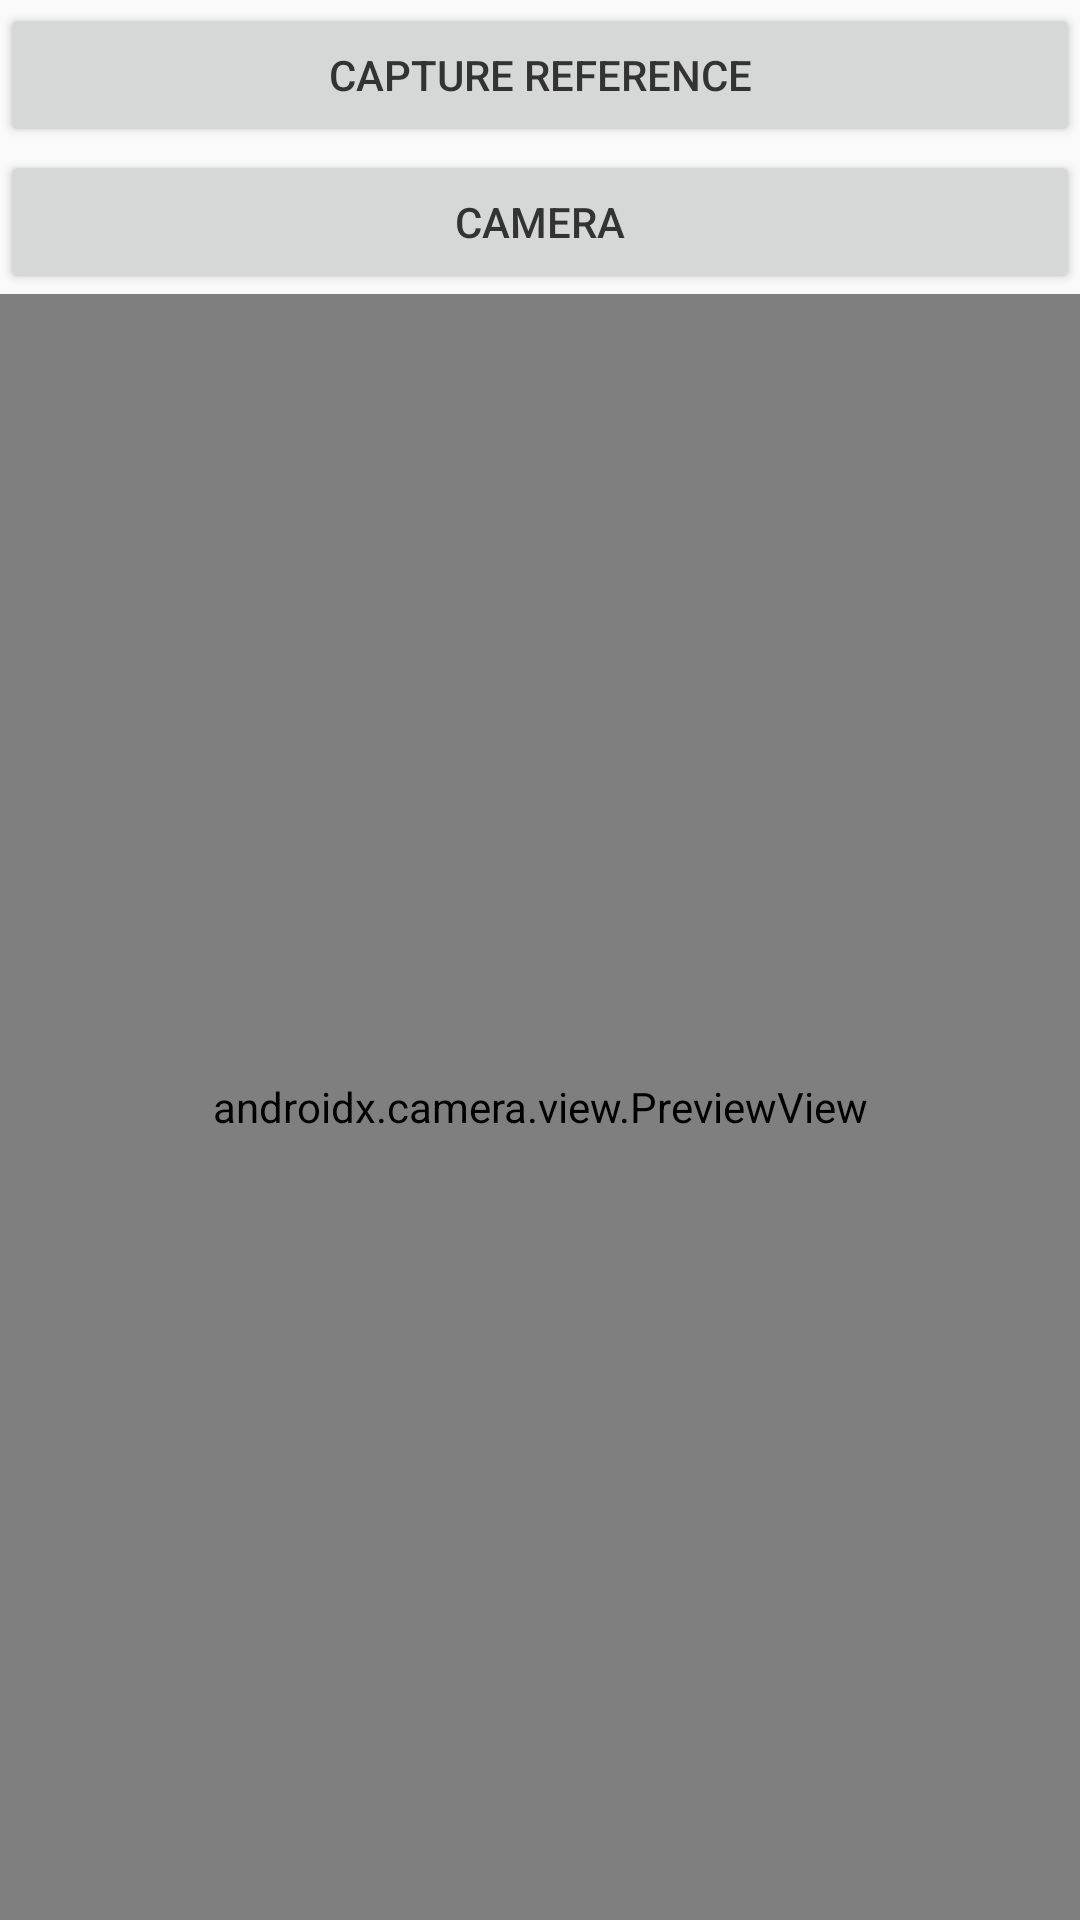

This screen was rendered from an Android layout file. Write that file and the resources it references.
<!-- AndroidManifest.xml: application theme Base.Theme.FRNotesApp -->
<!-- res/layout/home_fragment.xml -->
<?xml version="1.0" encoding="utf-8"?>
<LinearLayout xmlns:android="http://schemas.android.com/apk/res/android"
    android:layout_width="match_parent"
    android:layout_height="match_parent"
    android:orientation="vertical"
    android:background="?android:attr/windowBackground">

  

    <Button
        android:id="@+id/captureReferenceButton"
        android:layout_width="match_parent"
        android:layout_height="wrap_content"
        android:text="Capture Reference"
        android:layout_gravity="center_horizontal"
        android:layout_marginTop="1dp"/>

    <Button
        android:id="@+id/cameraVerificationButton"
        android:layout_width="match_parent"
        android:layout_height="wrap_content"
        android:text="Camera"
        android:layout_gravity="center_horizontal"
        android:layout_marginTop="1dp"/>

    <androidx.camera.view.PreviewView
        android:id="@+id/viewFinder"
        android:layout_width="match_parent"
        android:layout_height="match_parent" />
</LinearLayout>
<!-- resources referenced by this layout -->
<resources>
  <style name="Base.Theme.FRNotesApp" parent="Theme.AppCompat.Light.NoActionBar">
          <item name="colorPrimary">@color/primary_light</item>
          <item name="colorPrimaryDark">@color/primary_dark_light</item>
          <item name="colorAccent">@color/secondary_light</item>
          <item name="background">@color/background_light</item>
          <item name="accentColor">@color/accent</item>
          <item name="altAccentColor">@color/altAccent</item>
          <item name="android:textColorPrimary">@color/text_primary_light</item>
          <item name="android:textColorSecondary">@color/text_secondary_light</item>
          <item name="mic_image">@drawable/ic_microphone</item>
          <item name="note_image">@drawable/ic_notepad</item>
          <item name="picture_image">@drawable/ic_image</item>
          <item name="android:textColor">@color/primary_light</item>
          <item name="windowActionBar">false</item>
          <item name="windowNoTitle">true</item>
      </style>
  <color name="primary_light">#333333</color>
  <color name="primary_dark_light">#000000</color>
  <color name="secondary_light">#c4c4c4</color>
  <color name="background_light">#F0FFFF</color>
  <color name="accent">#4A90E2</color>
  <color name="altAccent">#4A90E2</color>
  <color name="text_primary_light">#212121</color>
  <color name="text_secondary_light">#212121</color>
  <!-- drawable ic_notepad: png bitmap (drawable, 313 bytes) -->
</resources>
